The GitHub repository MrHarsh10/tspi_-RKNN_MobileNetV3 contains a labelled image folder "dataset" with 5 categories: cat, cattle, dog, house, pig. Examples follow, each with its label.

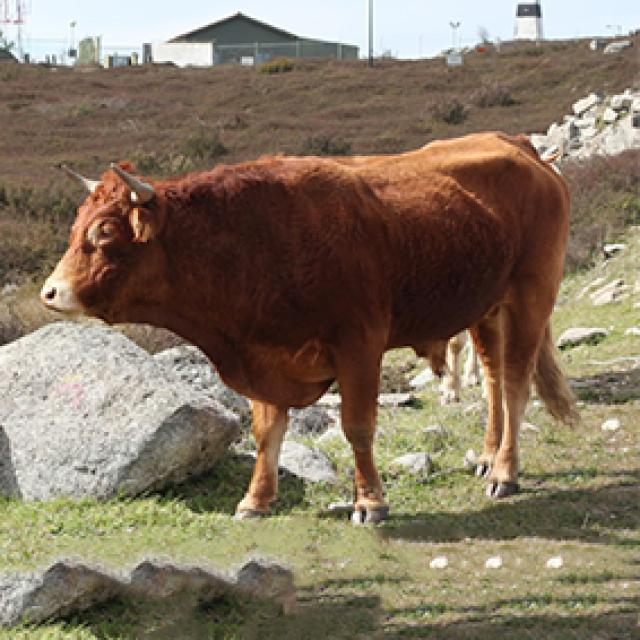
Label: cattle

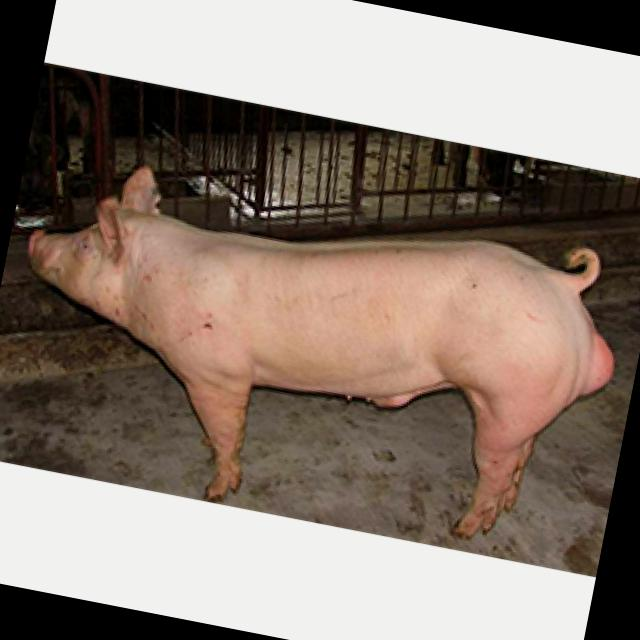
Label: pig

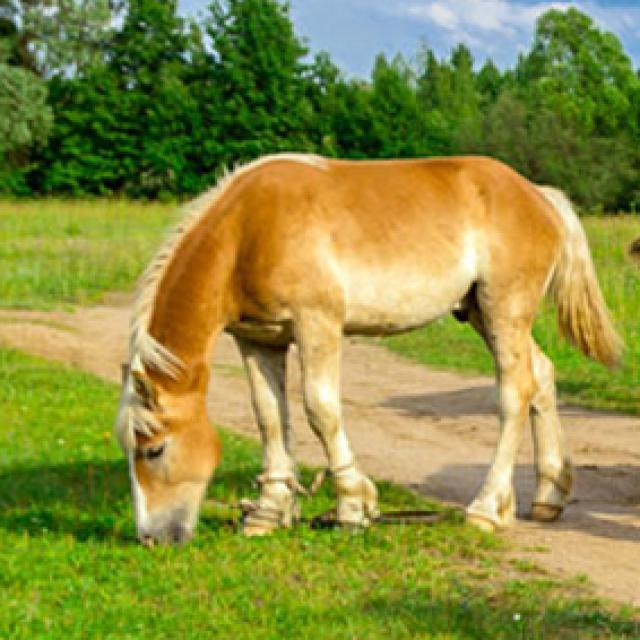
Label: house

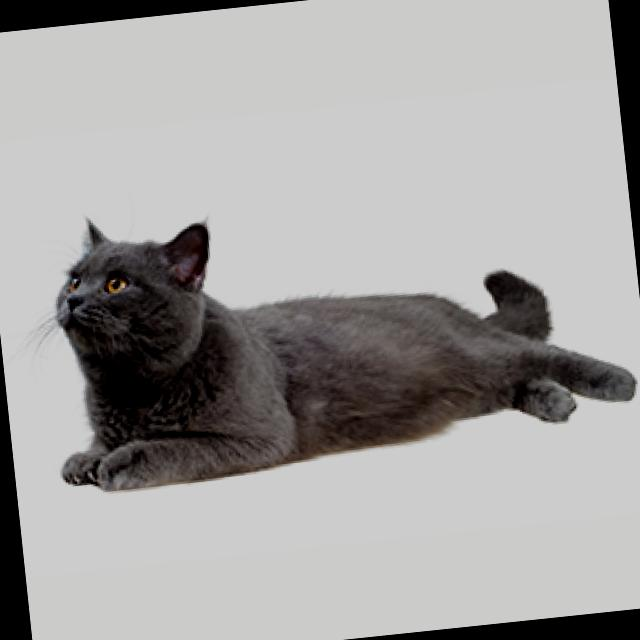
Label: cat

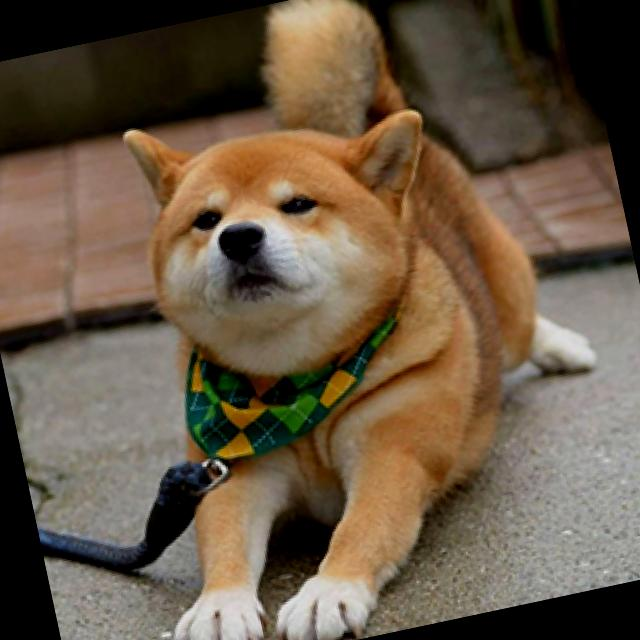
Label: dog

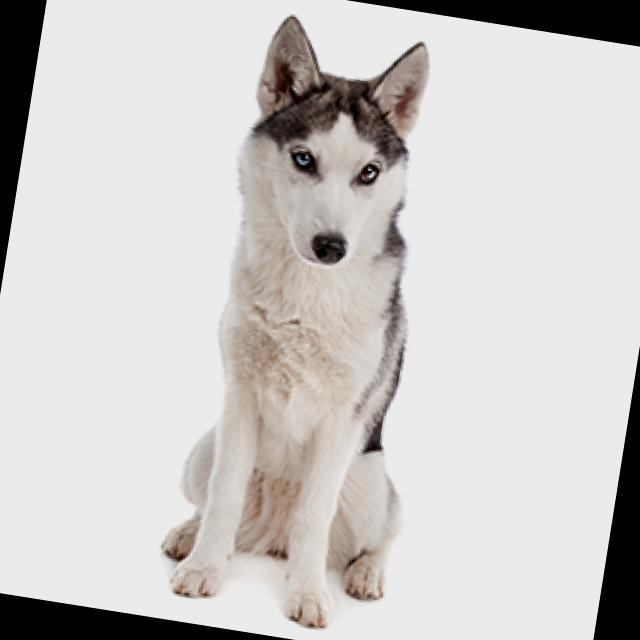
Label: dog
